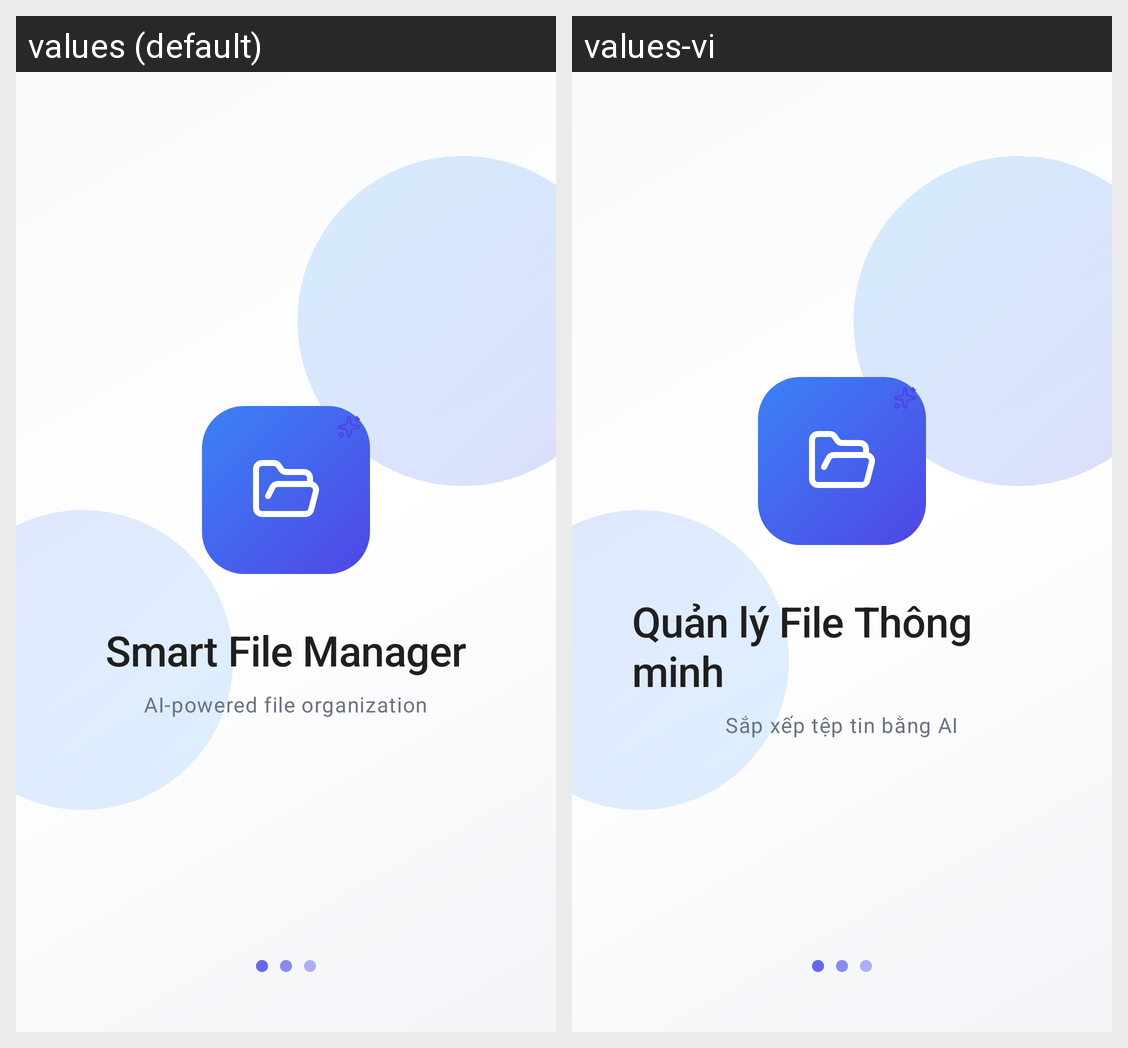

The Android screen above is rendered under two locales of the same app. Produce the string resources it draws, with the default and per-locale values.
Android screen res/layout/activity_splash.xml rendered under 2 locales, left to right: values (default), values-vi. Device: Nexus 5 (rendered at 1080×1920; each locale shown at half size, 540×960, under a caption strip naming it); theme Theme.FileManagementApp.
Strings drawn on this screen, with the default value and each locale's value (text and hints the layout hard-codes, and strings that could not be matched under every locale, appear in the picture but are not listed):

splash_title
  values: Smart File Manager
  values-vi: Quản lý File Thông minh

splash_subtitle
  values: AI-powered file organization
  values-vi: Sắp xếp tệp tin bằng AI
